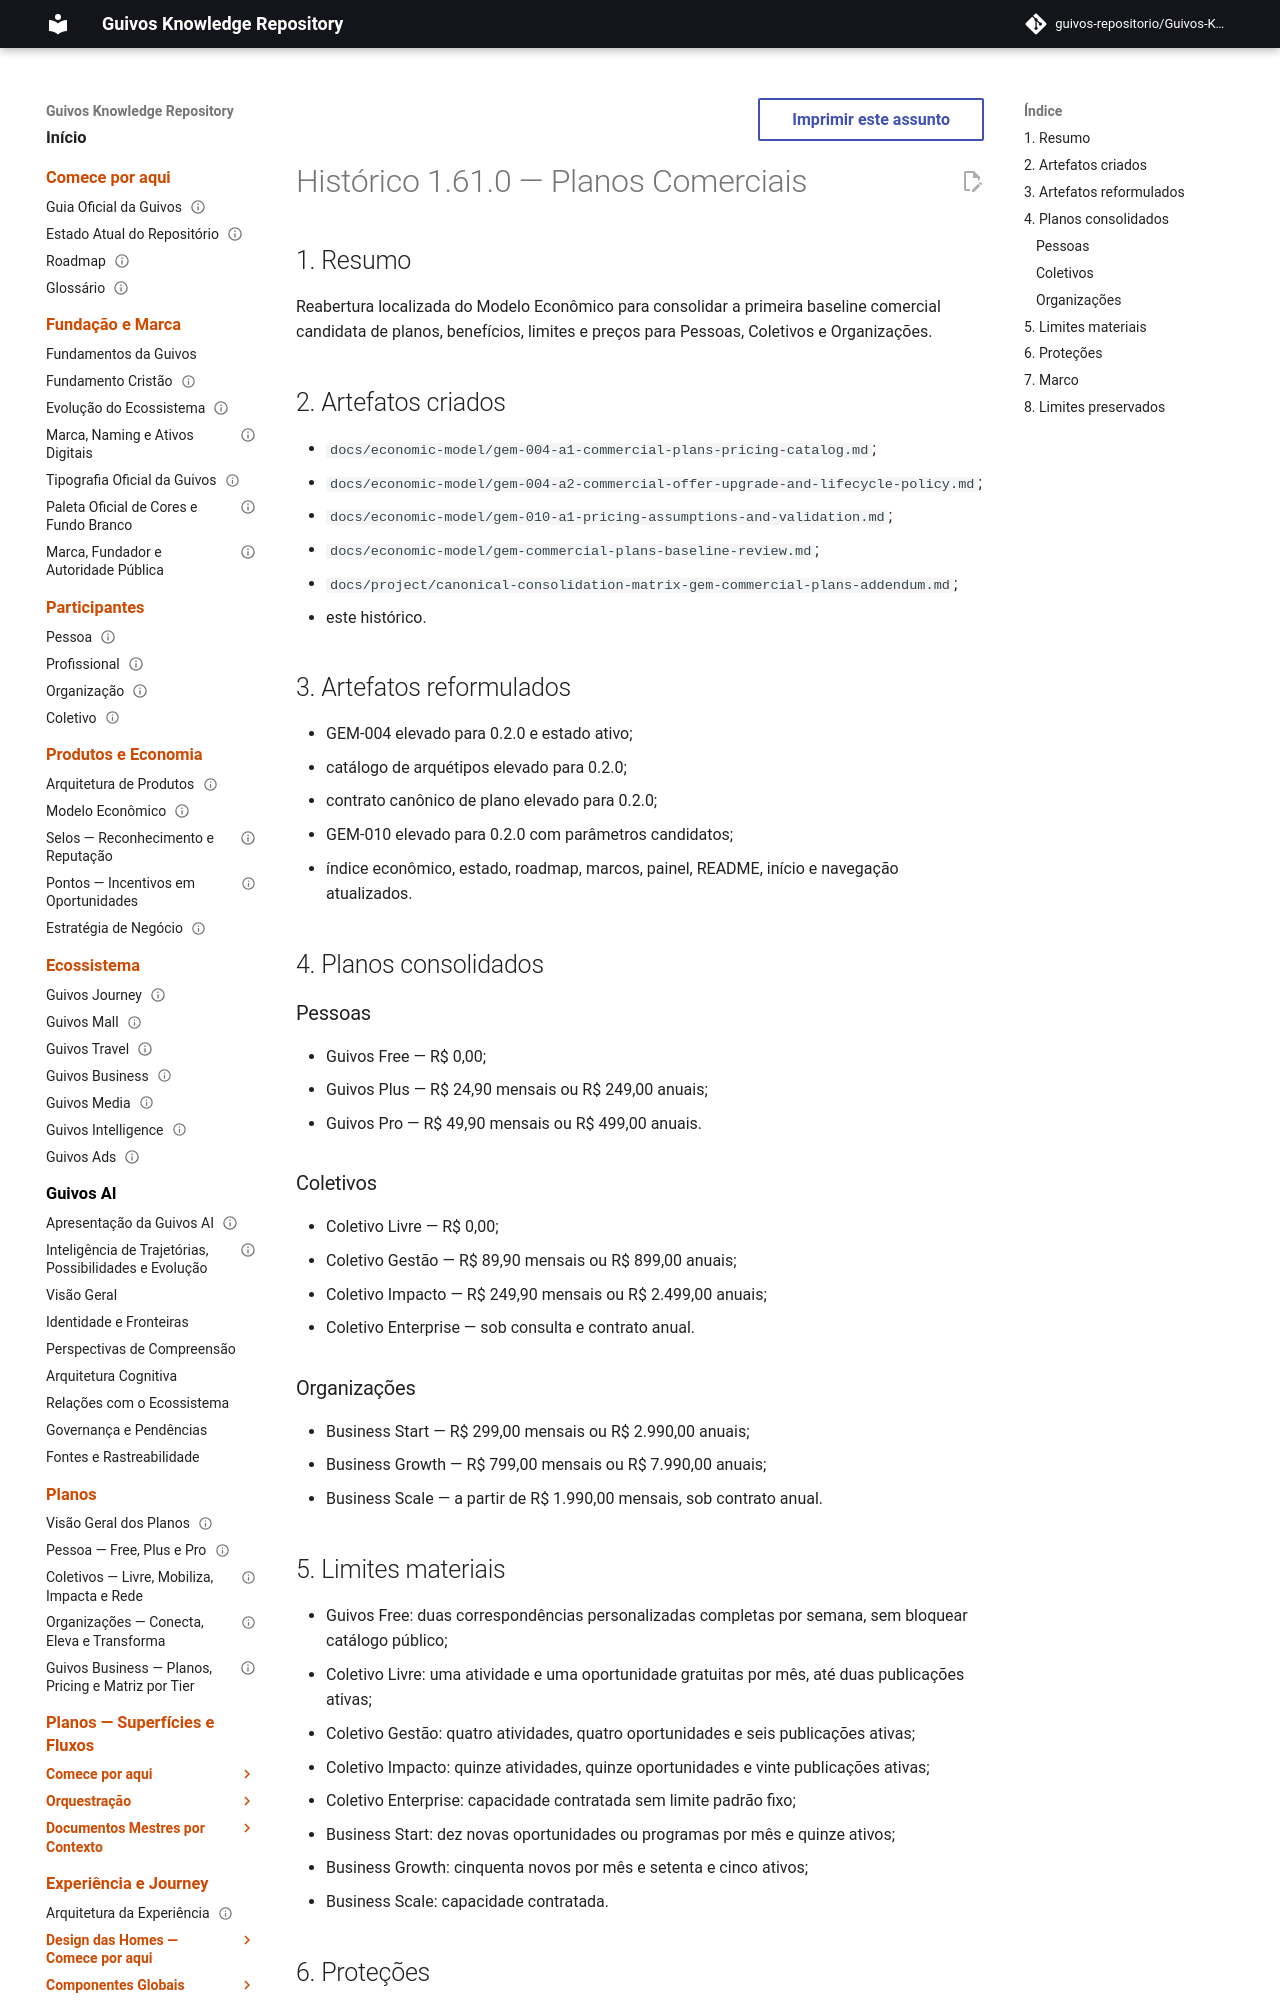

repository: guivos-repositorio/Guivos-Knowledge-Repository · page: project/changelog-1.61.0-gem-commercial-plans/index.html · generator: mkdocs

---
id: GKR-CHANGELOG-1.61.0
title: Histórico 1.61.0 — Planos Comerciais
status: active
version: 1.61.0
owner: Repositório de Conhecimento da Guivos
last_updated: 2026-07-28
depends_on:
  - GEM-004-A1
  - GEM-004-A2
  - GEM-010-A1
  - GEM-COMMERCIAL-BASELINE-001
related:
  - GKR-STATE-001
  - ROADMAP-12.13.0
  - M7.39
normative: false
---

# Histórico 1.61.0 — Planos Comerciais

## 1. Resumo

Reabertura localizada do Modelo Econômico para consolidar a primeira baseline comercial candidata de planos, benefícios, limites e preços para Pessoas, Coletivos e Organizações.

## 2. Artefatos criados

- `docs/economic-model/gem-004-a1-commercial-plans-pricing-catalog.md`;
- `docs/economic-model/gem-004-a2-commercial-offer-upgrade-and-lifecycle-policy.md`;
- `docs/economic-model/gem-010-a1-pricing-assumptions-and-validation.md`;
- `docs/economic-model/gem-commercial-plans-baseline-review.md`;
- `docs/project/canonical-consolidation-matrix-gem-commercial-plans-addendum.md`;
- este histórico.

## 3. Artefatos reformulados

- GEM-004 elevado para 0.2.0 e estado ativo;
- catálogo de arquétipos elevado para 0.2.0;
- contrato canônico de plano elevado para 0.2.0;
- GEM-010 elevado para 0.2.0 com parâmetros candidatos;
- índice econômico, estado, roadmap, marcos, painel, README, início e navegação atualizados.

## 4. Planos consolidados

### Pessoas

- Guivos Free — R$ 0,00;
- Guivos Plus — R$ 24,90 mensais ou R$ 249,00 anuais;
- Guivos Pro — R$ 49,90 mensais ou R$ 499,00 anuais.
